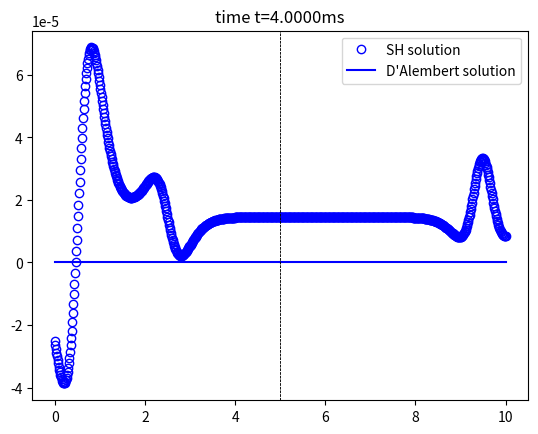

Recreate this plot in Python.
import numpy as np
import matplotlib.pyplot as plt

#Miscellaneous Functions#
def format_to_scientific(value):
    return "{:.5e}".format(value)

def initial_displacement(eps, x, xs):
    return 1/(1 + np.exp(-2*(x-xs)/eps))

def initial_velocity(eps, x, xs):
    return 2/eps/(np.exp((x-xs)/eps) + np.exp(-(x-xs)/eps))**2

def exact_velocity(eps, x, t, xs, cs):
    return -cs/(2*eps*np.cosh((x-xs-cs*t)/eps)**2)

#initial velocity & displacement parameters
xs = 2.5
eps = 0.45

### Simulation Parameters ###
#Domain
Lx, Lz = 10, 10 #m

##Material Properties (Granite)##
#Density
rho = 2750 #kg/m^3
#Young's Modulus
E1 = 50 * 10**9
#Wave speed
cs = np.sqrt(E1/rho)
#Shear Modulus
mu = E1 #rho * cs**2

##Discretisation##
#Spatial#
nx = 800
x = np.linspace(0, Lx, nx+1)
xh = 0.5*(x[1:]+x[:-1]) #half grid points in x
dx = x[1] - x[0]

#Time#
tend = 0.004 #s
Nt = 30000
t = np.linspace(0, tend, Nt+1)
th = 0.5*(t[1:]+t[:-1]) #half time steps
dt = t[1] - t[0]

factor = 0.95/cs/np.sqrt(2)
stab = (0.95 * dx)/(cs * np.sqrt(2))
if dt > stab:
    print("Unstable")

#Film coefficient introduction
interfconds = "i" #p-perfect contact or i-imperfect contact
delta = 8.25e11 
int_fact = 1/2
intlx = int(np.ceil(int_fact*nx))
#interface minus layer
iml = intlx
#interface plus layer
ipl = intlx+1

delform = "{:.2e}".format(delta/rho).replace("+","")

xl1l2 = np.concatenate((x[:intlx+1],x[intlx:]),axis=0)
xl1 = x[:iml+1]
xl2 = x[ipl-1:]

#Plotting#
max_plots = 40
Nplt = np.ceil(max_plots/tend)
plot_times = [x/Nplt for x in range(1, max_plots + 1)]
plot_counter = 0

##Initialise fields##
vy_n = np.zeros(nx+2)
tauxy_n = np.zeros(nx)
uy_n = np.zeros_like(vy_n)

#initial profiles
vy_n = -cs * initial_velocity(eps, xl1l2, xs) / cs
tauxy_n = mu * initial_velocity(eps, xh, xs) / cs
uy_n = initial_displacement(eps,xl1l2,xs) / cs

##Fields used for update##
vy = np.zeros_like(vy_n)
tauxy = np.zeros_like(tauxy_n)
uy = np.zeros_like(uy_n)

B1 = (dx - cs*dt)/(dx + cs*dt)
B2 = (2*dt)/(rho*(dx + cs*dt))

BSO1 = (4*dx - 3*cs*dt)/(4*dx + 3*cs*dt)
BSO2 = (cs*dt)/(4*dx + 3*cs*dt)
BSO3 = (4*dt)/(rho*(4*dx + 3*cs*dt))

#2-norm max error between D'alembert and numerical 
l2err_max = 0

plot_data = {}
l2err_data = {}

plot_data['xl1'] = xl1
plot_data['xl2'] = xl2

fig, ax = plt.subplots()

#Remaining Time steps
for n in range(1, Nt+1):

    # Left of I minus layer
    vy[1:iml] = vy_n[1:iml] + (dt/rho/dx) * (tauxy_n[1:iml] - tauxy_n[:iml-1]) 
    # Right of I plus later
    vy[ipl+1:-1] = vy_n[ipl+1:-1] + (dt/rho/dx) * (tauxy_n[ipl:] - tauxy_n[iml:-1])

    #INTERFACE
    if interfconds == 'p':
        # I minus layer
        vy[iml] = vy_n[iml] + (dt/rho/dx) * (tauxy_n[iml] - tauxy_n[iml-1])
        # I plus layer
        vy[ipl] = vy_n[ipl] + (dt/rho/dx) * (tauxy_n[iml] - tauxy_n[iml-1])
    elif interfconds == "i":
        # I minus layer #Removed dx scale (remember)
        vy[iml] = vy_n[iml] + (2*dt/rho/dx) * (delta*(uy_n[ipl] - uy_n[iml]) - tauxy_n[iml-1])
        # I plus layer
        vy[ipl] = vy_n[ipl] + (2*dt/rho/dx) * (tauxy_n[iml] - delta*(uy_n[ipl] - uy_n[iml]))

    #Update velocities on boundaries next
    vy[0] = BSO1 * vy_n[0] + BSO2 * (vy[1]+vy_n[1]) + BSO3 * tauxy_n[0]
    vy[-1] = BSO1 * vy_n[-1] + BSO2 * (vy[-2]+vy_n[-2]) - BSO3 * tauxy_n[-1]

    #Update displacement based on velocity
    uy[:] = uy_n[:] + dt*vy[:]

    # Left of I minus layer
    tauxy[:iml-1] = tauxy_n[:iml-1] + ((mu * dt) / dx) * (vy[1:iml] - vy[:iml-1])
    # Right of I plus layer
    tauxy[ipl:] = tauxy_n[ipl:] + ((mu * dt) / dx) * (vy[ipl+2:] - vy[ipl+1:-1])
    # I minus layer
    tauxy[iml-1] = tauxy_n[iml-1] + ((mu * dt) / dx) * (vy[iml] - vy[iml-1])
    # I plus layer
    tauxy[iml] = tauxy_n[iml] + ((mu * dt) / dx) * (vy[ipl+1] - vy[ipl])

    vy_n, tauxy_n, uy_n = np.copy(vy), np.copy(tauxy), np.copy(uy)

    if np.abs(t[n] - plot_times[plot_counter])<=10**-7:
        print(f"plot_time = {plot_times[plot_counter]}")

        ax.clear()

        ax.plot(xl1,cs*uy[:iml+1],'bo',fillstyle='none',markevery=1,label="SH solution")
        ax.plot(xl2,cs*uy[ipl:],'bo',fillstyle='none',markevery=1)
        ax.plot(xl1,initial_displacement(eps,xl1-cs*t[n],xs),'b-',markevery=15,label="D'Alembert solution")
        ax.plot(xl2,initial_displacement(eps,xl2-cs*t[n],xs),'b-',markevery=15)
        ax.axvline(x = xl1l2[iml], color = 'k', linestyle='dashed', linewidth=0.5)
        ax.axvline(x = xl1l2[ipl], color = 'k', linestyle='dashed', linewidth=0.5)
        ax.set_title(f"time t={(t[n]*1e3):.4f}ms")
        ax.legend()
        plt.pause(0.1)

        if plot_counter < len(plot_times) - 1:
            plot_counter += 1
        else:
            break
                    
